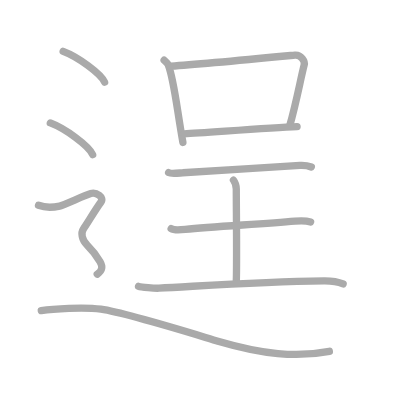
t = 0.00 s
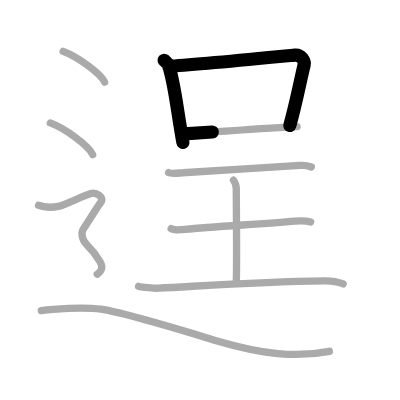
t = 2.25 s
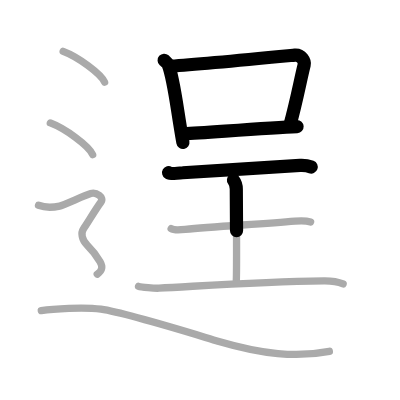
t = 4.50 s
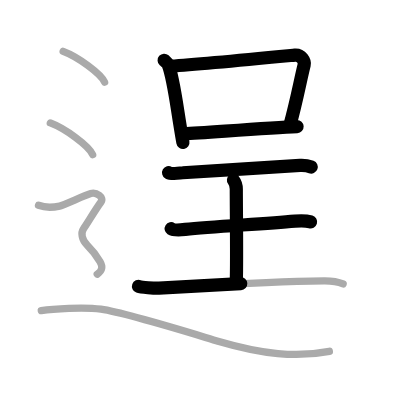
t = 6.50 s
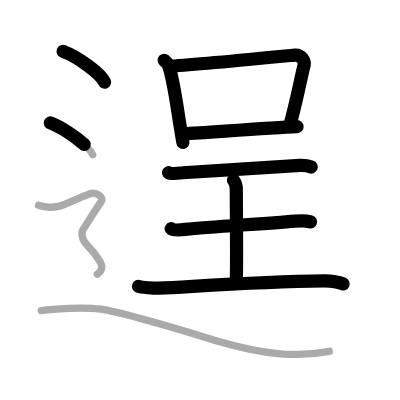
t = 8.75 s
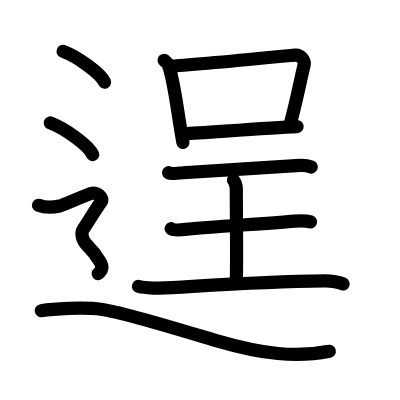
t = 11.00 s

The animated SVG that drew these frames (rendered in a browser with its animation timeline set to each time). Animation: 11 SMIL elements (animate=11); one cycle of 11.00 s.

<?xml version="1.0" standalone="no"?>
<!DOCTYPE svg PUBLIC "-//W3C//DTD SVG 1.1//EN"   "http://www.w3.org/Graphics/SVG/1.1/DTD/svg11.dtd">
<svg width="400px" height="400px"  version="1.1" xmlns="http://www.w3.org/2000/svg">
  <defs>
    <marker id="Triangle" viewBox="0 0 10 10" refX="0" refY="5" markerUnits="strokeWidth" markerWidth="3" style="stroke-opacity:0%;fill:#aaaaaa;" markerHeight="2" orient="auto">
      <path d="M 0 0 L 10 5 L 0 10 z" />
    </marker>
    
    <marker id="Arrow" viewBox="0 0 10 10" refX="5" refY="5" markerUnits="strokeWidth" markerWidth="1.8" style="stroke-opacity:0%;fill:#770000;" markerHeight="2" orient="auto">
      <path d="M 0 4 L 6 4 L 4 1 L 10 5 L 4 9 L 6 6 L 0 6 z" />
        <circle cx="5" cy="5" r="5" />
      </marker>
    
    <marker id="TriangleRed" viewBox="0 0 10 10" refX="0" refY="5" markerUnits="strokeWidth" markerWidth="3" style="stroke-opacity:0%;fill:#CC0000;" markerHeight="2" orient="auto">
      <path d="M 0 0 L 10 5 L 0 10 z" />
    </marker>
    
    <marker id="ArrowRed" viewBox="0 0 10 10" refX="5" refY="5" markerUnits="strokeWidth" markerWidth="1.8" style="stroke-opacity:0%;fill:#CC0000;" markerHeight="2" orient="auto">
      <path d="M 0 4 L 6 4 L 4 1 L 10 5 L 4 9 L 6 6 L 0 6 z" />
        <circle cx="5" cy="5" r="5" />
      </marker>
    
  </defs>
  
  <path style="fill:#ffffff; fill-opacity:100%; fill-rule:evenodd; stroke-width:0;" d="M 0 0 L 400px 0 L 400px 400px L 0 400px L 0 0" />

  <g transform="scale(3.6697247706422 3.6697247706422)">
<path style="fill:none; fill-opacity:0%; fill-rule:evenodd; stroke:#aaaaaa; stroke-opacity:100%; stroke-width: 1.5pt; stroke-linejoin:round; stroke-linecap:round;" d="M44.73 16.42c0.45 0.4 0.92 0.74 1.12 1.24c1.57 3.99 2.3 11.69 3.99 21.16"></path>
<path style="fill:none; fill-opacity:0%; fill-rule:evenodd; stroke:#aaaaaa; stroke-opacity:100%; stroke-width: 1.5pt; stroke-linejoin:round; stroke-linecap:round;" d="M46.59 18.04c8.16-0.54 28.96-2.56 33.75-3.02c1.75-0.17 2.8 1.69 2.55 2.68c-1.04 4.09-2.15 10.3-3.95 16.6"></path>
<path style="fill:none; fill-opacity:0%; fill-rule:evenodd; stroke:#aaaaaa; stroke-opacity:100%; stroke-width: 1.5pt; stroke-linejoin:round; stroke-linecap:round;" d="M50.21 36.47c6.05-0.33 23.05-1.64 30.74-1.97"></path>
<path style="fill:none; fill-opacity:0%; fill-rule:evenodd; stroke:#aaaaaa; stroke-opacity:100%; stroke-width: 1.5pt; stroke-linejoin:round; stroke-linecap:round;" d="M45.95 47.05c0.73 0.42 3.1 0.06 3.85 0.03c6.7-0.33 23.68-1.56 31.95-2c1.13-0.06 2.15 0.08 3.08 0.44"></path>
<path style="fill:none; fill-opacity:0%; fill-rule:evenodd; stroke:#aaaaaa; stroke-opacity:100%; stroke-width: 1.5pt; stroke-linejoin:round; stroke-linecap:round;" d="M63.62 49.08c0.77 1.02 0.77 1.63 0.77 2.44c0 5.71 0.19 19.56 0 25.26"></path>
<path style="fill:none; fill-opacity:0%; fill-rule:evenodd; stroke:#aaaaaa; stroke-opacity:100%; stroke-width: 1.5pt; stroke-linejoin:round; stroke-linecap:round;" d="M46.64 62.32c0.72 0.46 3.11 0.28 3.85 0.2c7.7-0.81 20.87-1.44 29.91-2.27c0.9-0.08 2.89-0.19 4.24 0.22"></path>
<path style="fill:none; fill-opacity:0%; fill-rule:evenodd; stroke:#aaaaaa; stroke-opacity:100%; stroke-width: 1.5pt; stroke-linejoin:round; stroke-linecap:round;" d="M37.75 78.03c0.71 0.26 4.38 0.56 5.58 0.5C54 78 70 76.75 88.3 76.54c1.92-0.02 4.23 0.43 5.2 0.84"></path>
<path style="fill:none; fill-opacity:0%; fill-rule:evenodd; stroke:#aaaaaa; stroke-opacity:100%; stroke-width: 1.5pt; stroke-linejoin:round; stroke-linecap:round;" d="M17.21 14c3.99 1.48 10.3 6.08 11.29 8.38"></path>
<path style="fill:none; fill-opacity:0%; fill-rule:evenodd; stroke:#aaaaaa; stroke-opacity:100%; stroke-width: 1.5pt; stroke-linejoin:round; stroke-linecap:round;" d="M13.71 33.5c4.07 1.52 10.53 6.26 11.54 8.63"></path>
<path style="fill:none; fill-opacity:0%; fill-rule:evenodd; stroke:#aaaaaa; stroke-opacity:100%; stroke-width: 1.5pt; stroke-linejoin:round; stroke-linecap:round;" d="M10.5 55.94c2.25 0.85 4.75 0.43 5.75 0.21c1-0.21 7-2.99 8.5-3.42c1.5-0.43 3.75 1.07 2.75 2.35s-4 6.19-4.75 7.26c-0.75 1.07-0.5 2.99 1 4.48s2.75 3.2 3.5 4.48C28 72.59 28 73.66 26.5 74.73c-1.5 1.07-9 7."></path>
<path style="fill:none; fill-opacity:0%; fill-rule:evenodd; stroke:#aaaaaa; stroke-opacity:100%; stroke-width: 1.5pt; stroke-linejoin:round; stroke-linecap:round;" d="M11.25 84.65c3.01-0.5 11.67-1.06 16.25-0.4c7 1 27.46 7.42 31.9 8.72c12.04 3.53 21.32 4.54 30.35 2.77"></path>

<path style="fill:none; fill-opacity:0%; fill-rule:evenodd; stroke:#000000; stroke-opacity:100%; stroke-width: 2.7pt; stroke-linejoin:round; stroke-linecap:round;" d="M44.73 16.42c0.45 0.4 0.92 0.74 1.12 1.24c1.57 3.99 2.3 11.69 3.99 21.16" pathLength="100" stroke-dashoffset="100" stroke-dasharray="100 105"><animate id="dashAnim1" attributeName="stroke-dashoffset" from="100" to="0" dur="1s" calcMode="linear" fill="freeze"/></path>
<path style="fill:none; fill-opacity:0%; fill-rule:evenodd; stroke:#000000; stroke-opacity:100%; stroke-width: 2.7pt; stroke-linejoin:round; stroke-linecap:round;" d="M46.59 18.04c8.16-0.54 28.96-2.56 33.75-3.02c1.75-0.17 2.8 1.69 2.55 2.68c-1.04 4.09-2.15 10.3-3.95 16.6" pathLength="100" stroke-dashoffset="100" stroke-dasharray="100 105"><animate id="dashAnim2" attributeName="stroke-dashoffset" from="100" to="0" dur="1s" calcMode="linear" begin="dashAnim1.end" fill="freeze"/></path>
<path style="fill:none; fill-opacity:0%; fill-rule:evenodd; stroke:#000000; stroke-opacity:100%; stroke-width: 2.7pt; stroke-linejoin:round; stroke-linecap:round;" d="M50.21 36.47c6.05-0.33 23.05-1.64 30.74-1.97" pathLength="100" stroke-dashoffset="100" stroke-dasharray="100 105"><animate id="dashAnim3" attributeName="stroke-dashoffset" from="100" to="0" dur="1s" calcMode="linear" begin="dashAnim2.end" fill="freeze"/></path>
<path style="fill:none; fill-opacity:0%; fill-rule:evenodd; stroke:#000000; stroke-opacity:100%; stroke-width: 2.7pt; stroke-linejoin:round; stroke-linecap:round;" d="M45.95 47.05c0.73 0.42 3.1 0.06 3.85 0.03c6.7-0.33 23.68-1.56 31.95-2c1.13-0.06 2.15 0.08 3.08 0.44" pathLength="100" stroke-dashoffset="100" stroke-dasharray="100 105"><animate id="dashAnim4" attributeName="stroke-dashoffset" from="100" to="0" dur="1s" calcMode="linear" begin="dashAnim3.end" fill="freeze"/></path>
<path style="fill:none; fill-opacity:0%; fill-rule:evenodd; stroke:#000000; stroke-opacity:100%; stroke-width: 2.7pt; stroke-linejoin:round; stroke-linecap:round;" d="M63.62 49.08c0.77 1.02 0.77 1.63 0.77 2.44c0 5.71 0.19 19.56 0 25.26" pathLength="100" stroke-dashoffset="100" stroke-dasharray="100 105"><animate id="dashAnim5" attributeName="stroke-dashoffset" from="100" to="0" dur="1s" calcMode="linear" begin="dashAnim4.end" fill="freeze"/></path>
<path style="fill:none; fill-opacity:0%; fill-rule:evenodd; stroke:#000000; stroke-opacity:100%; stroke-width: 2.7pt; stroke-linejoin:round; stroke-linecap:round;" d="M46.64 62.32c0.72 0.46 3.11 0.28 3.85 0.2c7.7-0.81 20.87-1.44 29.91-2.27c0.9-0.08 2.89-0.19 4.24 0.22" pathLength="100" stroke-dashoffset="100" stroke-dasharray="100 105"><animate id="dashAnim6" attributeName="stroke-dashoffset" from="100" to="0" dur="1s" calcMode="linear" begin="dashAnim5.end" fill="freeze"/></path>
<path style="fill:none; fill-opacity:0%; fill-rule:evenodd; stroke:#000000; stroke-opacity:100%; stroke-width: 2.7pt; stroke-linejoin:round; stroke-linecap:round;" d="M37.75 78.03c0.71 0.26 4.38 0.56 5.58 0.5C54 78 70 76.75 88.3 76.54c1.92-0.02 4.23 0.43 5.2 0.84" pathLength="100" stroke-dashoffset="100" stroke-dasharray="100 105"><animate id="dashAnim7" attributeName="stroke-dashoffset" from="100" to="0" dur="1s" calcMode="linear" begin="dashAnim6.end" fill="freeze"/></path>
<path style="fill:none; fill-opacity:0%; fill-rule:evenodd; stroke:#000000; stroke-opacity:100%; stroke-width: 2.7pt; stroke-linejoin:round; stroke-linecap:round;" d="M17.21 14c3.99 1.48 10.3 6.08 11.29 8.38" pathLength="100" stroke-dashoffset="100" stroke-dasharray="100 105"><animate id="dashAnim8" attributeName="stroke-dashoffset" from="100" to="0" dur="1s" calcMode="linear" begin="dashAnim7.end" fill="freeze"/></path>
<path style="fill:none; fill-opacity:0%; fill-rule:evenodd; stroke:#000000; stroke-opacity:100%; stroke-width: 2.7pt; stroke-linejoin:round; stroke-linecap:round;" d="M13.71 33.5c4.07 1.52 10.53 6.26 11.54 8.63" pathLength="100" stroke-dashoffset="100" stroke-dasharray="100 105"><animate id="dashAnim9" attributeName="stroke-dashoffset" from="100" to="0" dur="1s" calcMode="linear" begin="dashAnim8.end" fill="freeze"/></path>
<path style="fill:none; fill-opacity:0%; fill-rule:evenodd; stroke:#000000; stroke-opacity:100%; stroke-width: 2.7pt; stroke-linejoin:round; stroke-linecap:round;" d="M10.5 55.94c2.25 0.85 4.75 0.43 5.75 0.21c1-0.21 7-2.99 8.5-3.42c1.5-0.43 3.75 1.07 2.75 2.35s-4 6.19-4.75 7.26c-0.75 1.07-0.5 2.99 1 4.48s2.75 3.2 3.5 4.48C28 72.59 28 73.66 26.5 74.73c-1.5 1.07-9 7." pathLength="100" stroke-dashoffset="100" stroke-dasharray="100 105"><animate id="dashAnim10" attributeName="stroke-dashoffset" from="100" to="0" dur="1s" calcMode="linear" begin="dashAnim9.end" fill="freeze"/></path>
<path style="fill:none; fill-opacity:0%; fill-rule:evenodd; stroke:#000000; stroke-opacity:100%; stroke-width: 2.7pt; stroke-linejoin:round; stroke-linecap:round;" d="M11.25 84.65c3.01-0.5 11.67-1.06 16.25-0.4c7 1 27.46 7.42 31.9 8.72c12.04 3.53 21.32 4.54 30.35 2.77" pathLength="100" stroke-dashoffset="100" stroke-dasharray="100 105"><animate id="dashAnim11" attributeName="stroke-dashoffset" from="100" to="0" dur="1s" calcMode="linear" begin="dashAnim10.end" fill="freeze"/></path>

</g>

</svg>  
          
